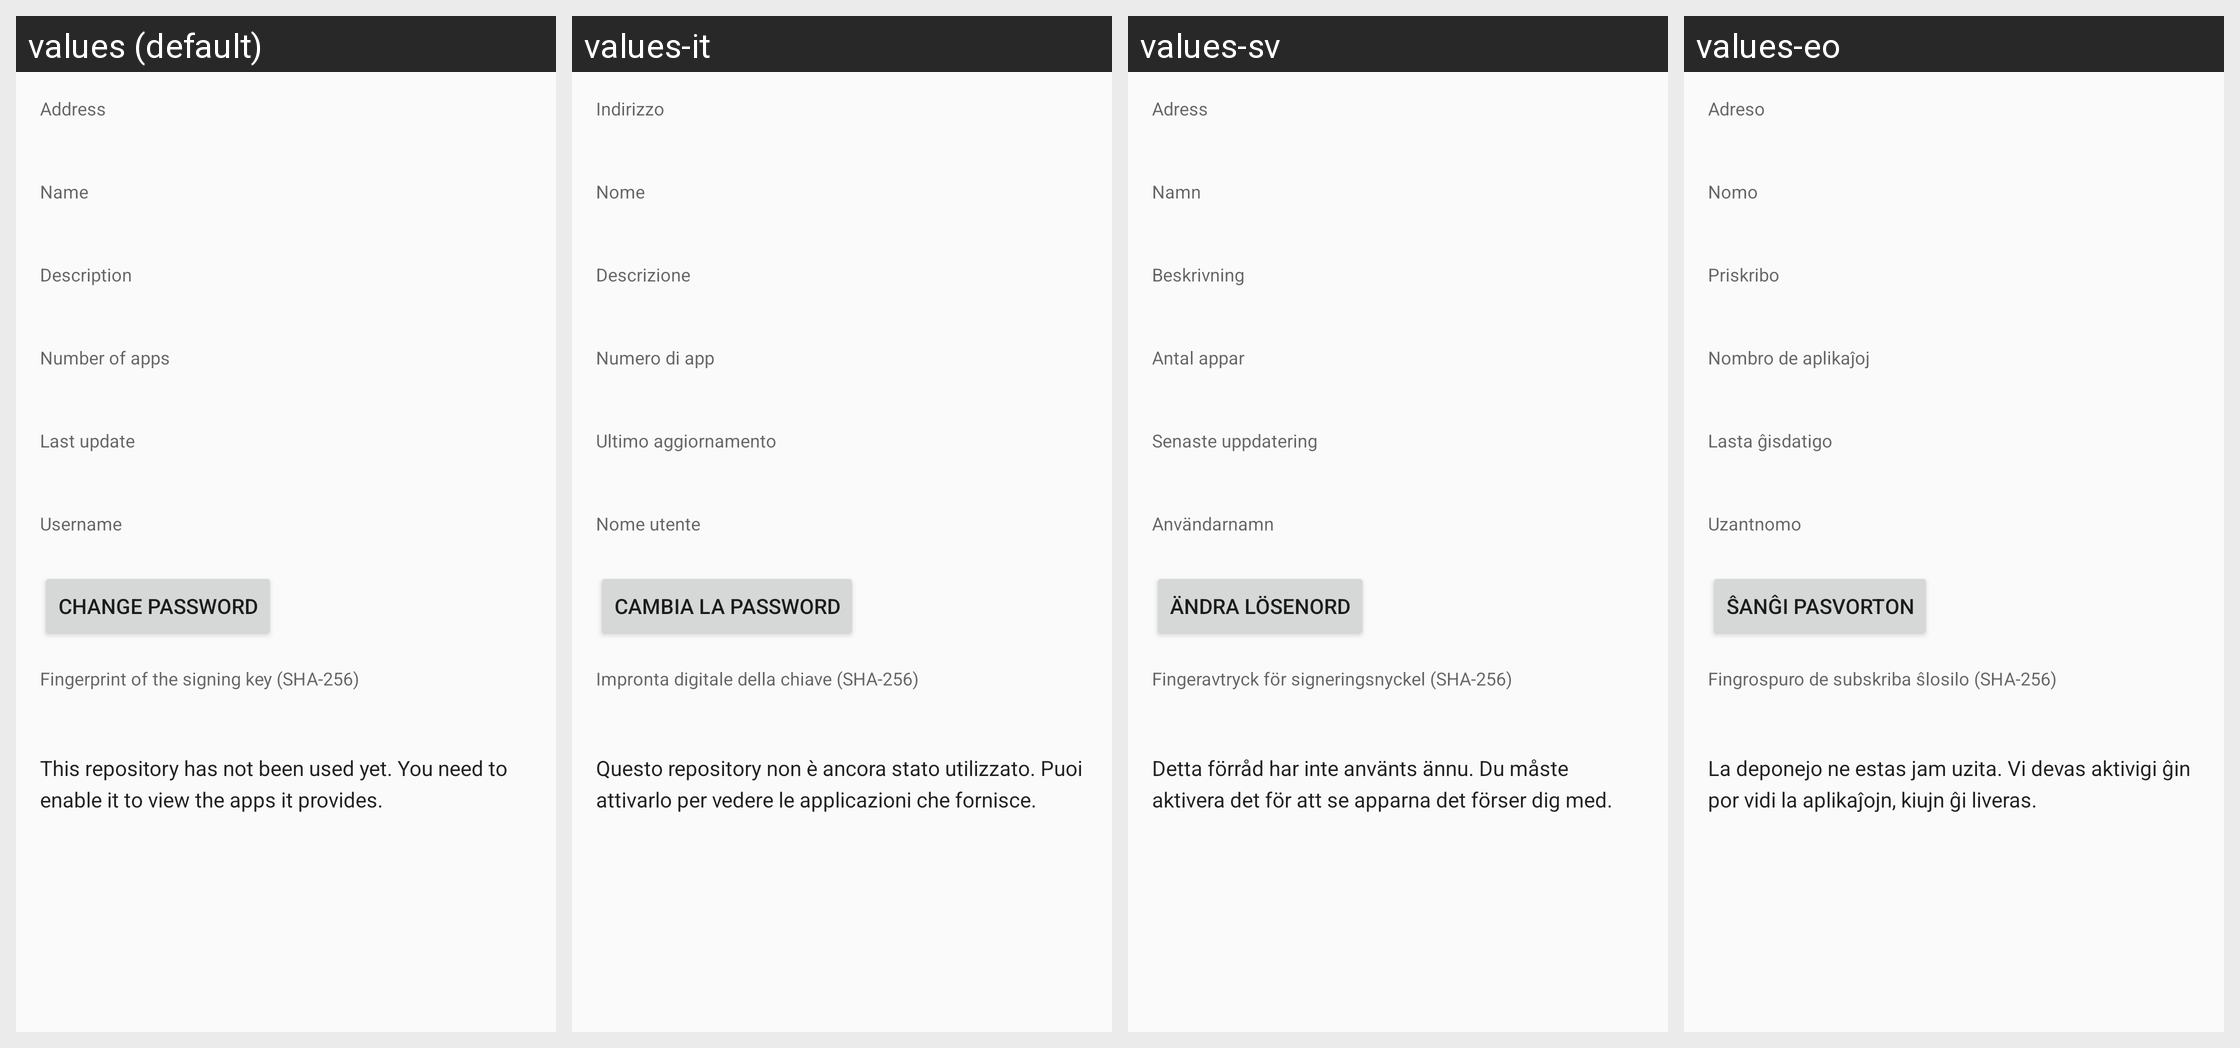

This grid shows one Android layout under several languages. Give, for every string resource on the screen, its name, the default text and each shown locale's text.
Android screen res/layout/repodetails.xml rendered under 4 locales, left to right: values (default), values-it, values-sv, values-eo. Device: Nexus 5 (rendered at 1080×1920; each locale shown at half size, 540×960, under a caption strip naming it); theme AppThemeLight.
Other locales in the repository, not shown: values-ar, values-ast, values-bg, values-ca, values-cs, values-da, values-de, values-el, values-es, values-et, values-eu, values-fa, values-fi, values-fr, values-gl, values-he, values-hi, values-hr, values-hu, values-id, values-is, values-ja, values-ko, values-lt, values-lv, values-mk, values-my, values-nb, values-nl, values-pl, values-pt-rBR, values-pt-rPT, values-ro, values-ru, values-sc, values-si, values-sk, values-sl, values-sn, values-sq, values-sr, values-ta, values-th, values-tr, values-ug, values-uk, values-ur, values-vi, values-zh-rCN, values-zh-rHK, values-zh-rTW.
Strings drawn on this screen, with the default value and each locale's value (text and hints the layout hard-codes, and strings that could not be matched under every locale, appear in the picture but are not listed):

repo_url
  values: Address
  values-it: Indirizzo
  values-sv: Adress
  values-eo: Adreso

repo_name
  values: Name
  values-it: Nome
  values-sv: Namn
  values-eo: Nomo

repo_description
  values: Description
  values-it: Descrizione
  values-sv: Beskrivning
  values-eo: Priskribo

repo_num_apps
  values: Number of apps
  values-it: Numero di app
  values-sv: Antal appar
  values-eo: Nombro de aplikaĵoj

repo_last_update
  values: Last update
  values-it: Ultimo aggiornamento
  values-sv: Senaste uppdatering
  values-eo: Lasta ĝisdatigo

login_name
  values: Username
  values-it: Nome utente
  values-sv: Användarnamn
  values-eo: Uzantnomo

repo_edit_credentials
  values: Change Password
  values-it: Cambia la password
  values-sv: Ändra lösenord
  values-eo: Ŝanĝi pasvorton

repo_fingerprint
  values: Fingerprint of the signing key (SHA-256)
  values-it: Impronta digitale della chiave (SHA-256)
  values-sv: Fingeravtryck för signeringsnyckel (SHA-256)
  values-eo: Fingrospuro de subskriba ŝlosilo (SHA-256)

repo_not_yet_updated
  values: This repository has not been used yet. You need to enable it to view the apps it provides.
  values-it: Questo repository non è ancora stato utilizzato. Puoi attivarlo per vedere le applicazioni che fornisce.
  values-sv: Detta förråd har inte använts ännu. Du måste aktivera det för att se apparna det förser dig med.
  values-eo: La deponejo ne estas jam uzita. Vi devas aktivigi ĝin por vidi la aplikaĵojn, kiujn ĝi liveras.
